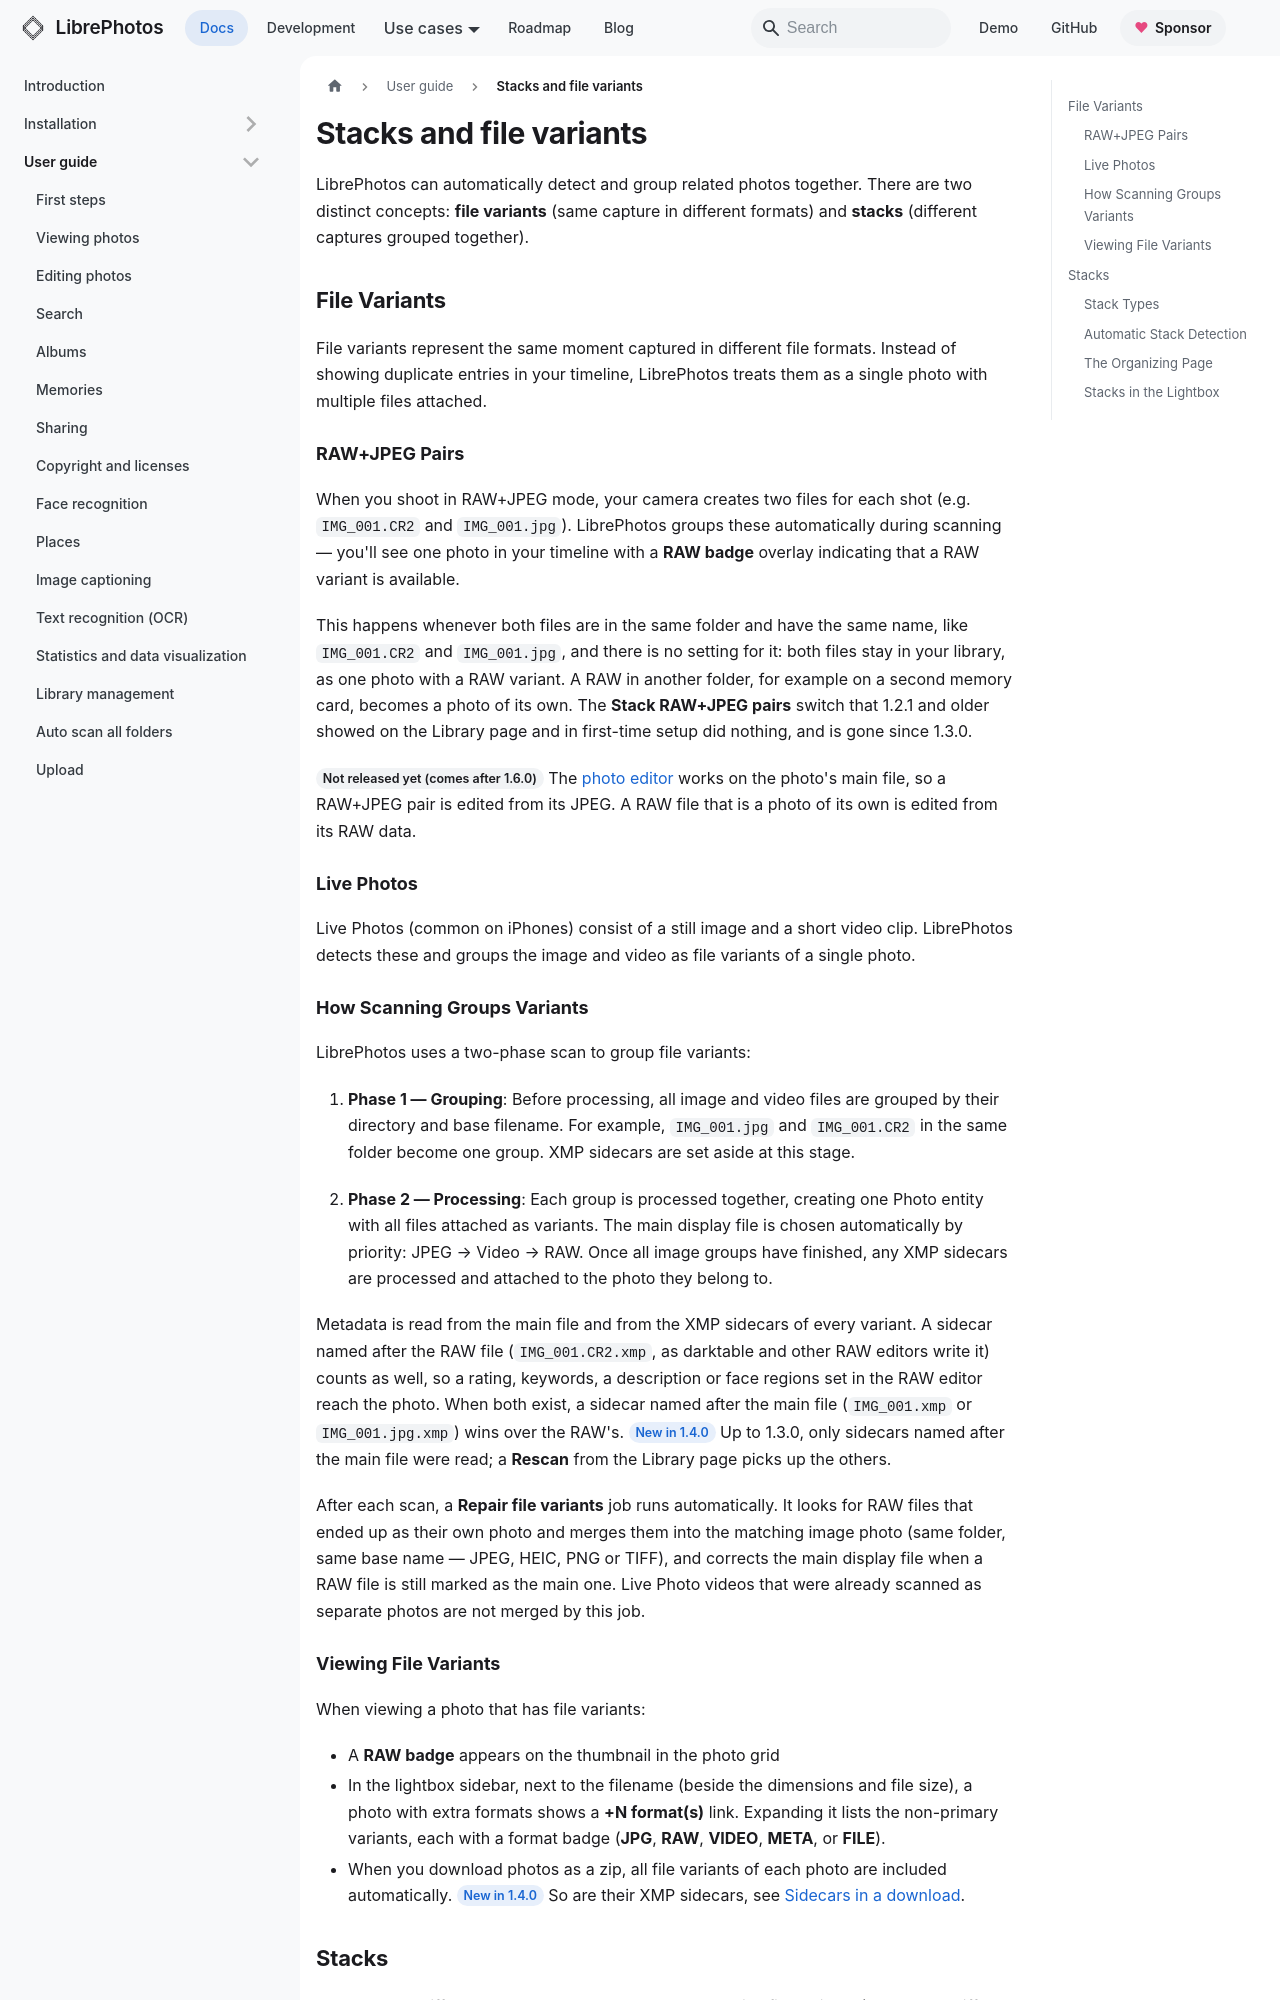

repository: LibrePhotos/librephotos · page: docs/user-guide/stacks-and-file-variants/index.html · generator: docusaurus

---
title: "Stacks and file variants"
description: "How LibrePhotos handles RAW+JPEG pairs, Live Photos, bursts, and other related photo groups"
sidebar_position: 14
---

LibrePhotos can automatically detect and group related photos together. There are two distinct concepts: **file variants** (same capture in different formats) and **stacks** (different captures grouped together).

## File Variants

File variants represent the same moment captured in different file formats. Instead of showing duplicate entries in your timeline, LibrePhotos treats them as a single photo with multiple files attached.

### RAW+JPEG Pairs

When you shoot in RAW+JPEG mode, your camera creates two files for each shot (e.g. `IMG_001.CR2` and `IMG_001.jpg`). LibrePhotos groups these automatically during scanning — you'll see one photo in your timeline with a **RAW badge** overlay indicating that a RAW variant is available.

This happens whenever both files are in the same folder and have the same name, like `IMG_001.CR2` and `IMG_001.jpg`, and there is no setting for it: both files stay in your library, as one photo with a RAW variant. A RAW in another folder, for example on a second memory card, becomes a photo of its own. The **Stack RAW+JPEG pairs** switch that 1.2.1 and older showed on the Library page and in first-time setup did nothing, and is gone since 1.3.0.

<Since version="1.7.0" /> The [photo editor](./editing-photos.md#raw-files) works on the photo's main file, so a RAW+JPEG pair is edited from its JPEG. A RAW file that is a photo of its own is edited from its RAW data.

### Live Photos

Live Photos (common on iPhones) consist of a still image and a short video clip. LibrePhotos detects these and groups the image and video as file variants of a single photo.

### How Scanning Groups Variants

LibrePhotos uses a two-phase scan to group file variants:

1. **Phase 1 — Grouping**: Before processing, all image and video files are grouped by their directory and base filename. For example, `IMG_001.jpg` and `IMG_001.CR2` in the same folder become one group. XMP sidecars are set aside at this stage.

2. **Phase 2 — Processing**: Each group is processed together, creating one Photo entity with all files attached as variants. The main display file is chosen automatically by priority: JPEG → Video → RAW. Once all image groups have finished, any XMP sidecars are processed and attached to the photo they belong to.

Metadata is read from the main file and from the XMP sidecars of every variant. A sidecar named after the RAW file (`IMG_001.CR2.xmp`, as darktable and other RAW editors write it) counts as well, so a rating, keywords, a description or face regions set in the RAW editor reach the photo. When both exist, a sidecar named after the main file (`IMG_001.xmp` or `IMG_001.jpg.xmp`) wins over the RAW's. <Since version="1.4.0" /> Up to 1.3.0, only sidecars named after the main file were read; a **Rescan** from the Library page picks up the others.

After each scan, a **Repair file variants** job runs automatically. It looks for RAW files that ended up as their own photo and merges them into the matching image photo (same folder, same base name — JPEG, HEIC, PNG or TIFF), and corrects the main display file when a RAW file is still marked as the main one. Live Photo videos that were already scanned as separate photos are not merged by this job.
